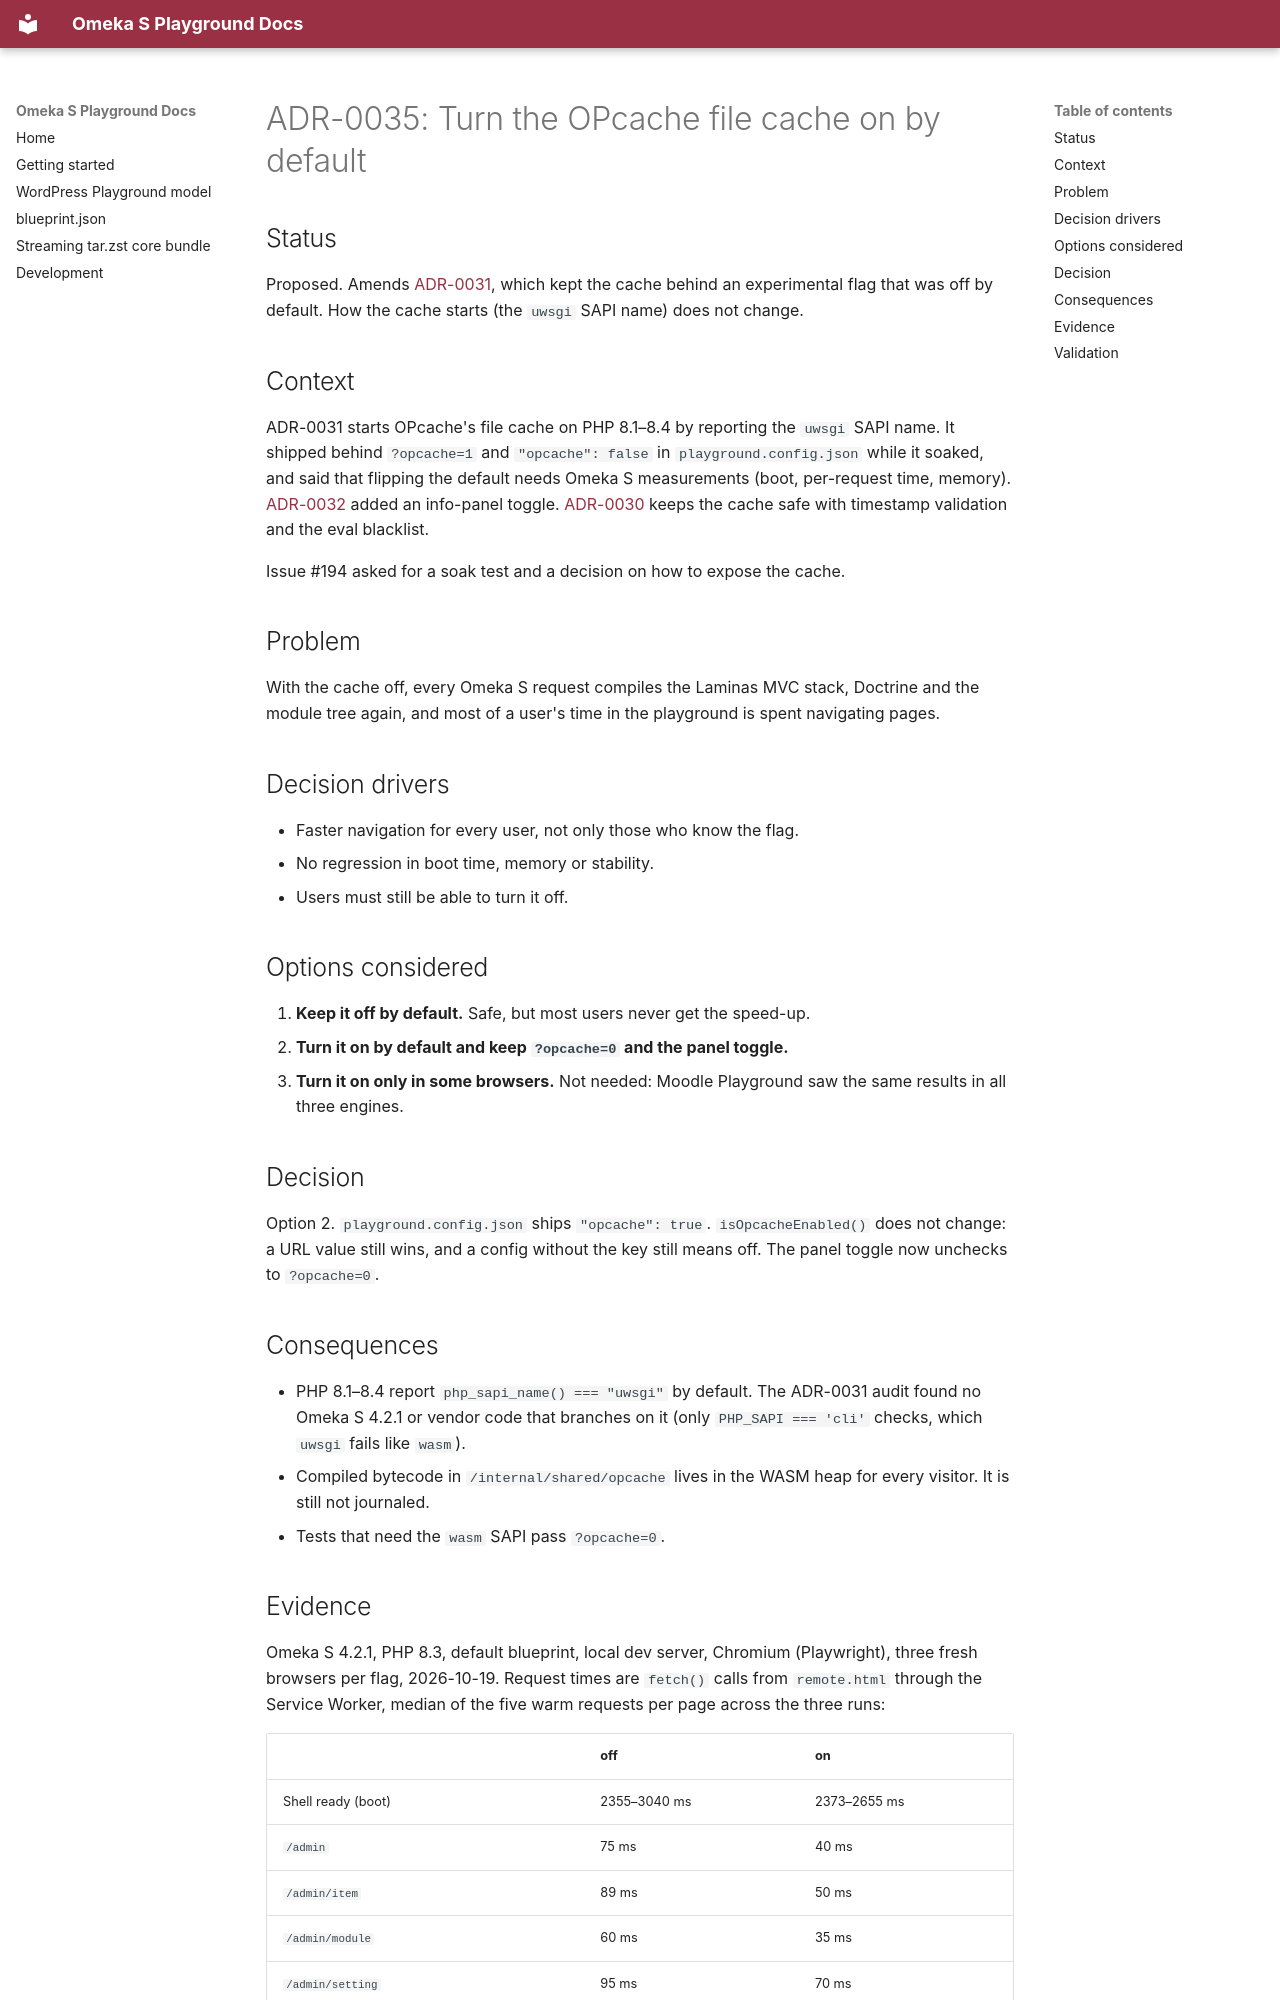

repository: ateeducacion/omeka-s-playground · page: architecture/adr/ADR-0035-opcache-on-by-default/index.html · generator: mkdocs

---
id: ADR-0035
title: "Turn the OPcache file cache on by default"
status: Proposed
date: 2026-10-19
deciders: [erseco]
related:
  issues: [194]
  adrs: [ADR-0030, ADR-0031, ADR-0032]
supersedes: []
superseded_by: []
ai_assistance:
  tool: "Claude Code"
  model: "Claude Opus 5.5"
---

# ADR-0035: Turn the OPcache file cache on by default

## Status

Proposed. Amends [ADR-0031](ADR-0031-experimental-opcache-via-sapi-name.md),
which kept the cache behind an experimental flag that was off by default. How
the cache starts (the `uwsgi` SAPI name) does not change.

## Context

ADR-0031 starts OPcache's file cache on PHP 8.1–8.4 by reporting the `uwsgi`
SAPI name. It shipped behind `?opcache=1` and `"opcache": false` in
`playground.config.json` while it soaked, and said that flipping the default
needs Omeka S measurements (boot, per-request time, memory).
[ADR-0032](ADR-0032-opcache-panel-toggle.md) added an info-panel toggle.
[ADR-0030](ADR-0030-opcache-file-cache-timestamp-validation.md) keeps the cache
safe with timestamp validation and the eval blacklist.

Issue #194 asked for a soak test and a decision on how to expose the cache.

## Problem

With the cache off, every Omeka S request compiles the Laminas MVC stack,
Doctrine and the module tree again, and most of a user's time in the
playground is spent navigating pages.

## Decision drivers

- Faster navigation for every user, not only those who know the flag.
- No regression in boot time, memory or stability.
- Users must still be able to turn it off.

## Options considered

1. **Keep it off by default.** Safe, but most users never get the speed-up.
2. **Turn it on by default and keep `?opcache=0` and the panel toggle.**
3. **Turn it on only in some browsers.** Not needed: Moodle Playground saw the
   same results in all three engines.

## Decision

Option 2. `playground.config.json` ships `"opcache": true`.
`isOpcacheEnabled()` does not change: a URL value still wins, and a config
without the key still means off. The panel toggle now unchecks to
`?opcache=0`.

## Consequences

- PHP 8.1–8.4 report `php_sapi_name() === "uwsgi"` by default. The ADR-0031
  audit found no Omeka S 4.2.1 or vendor code that branches on it (only
  `PHP_SAPI === 'cli'` checks, which `uwsgi` fails like `wasm`).
- Compiled bytecode in `/internal/shared/opcache` lives in the WASM heap for
  every visitor. It is still not journaled.
- Tests that need the `wasm` SAPI pass `?opcache=0`.
